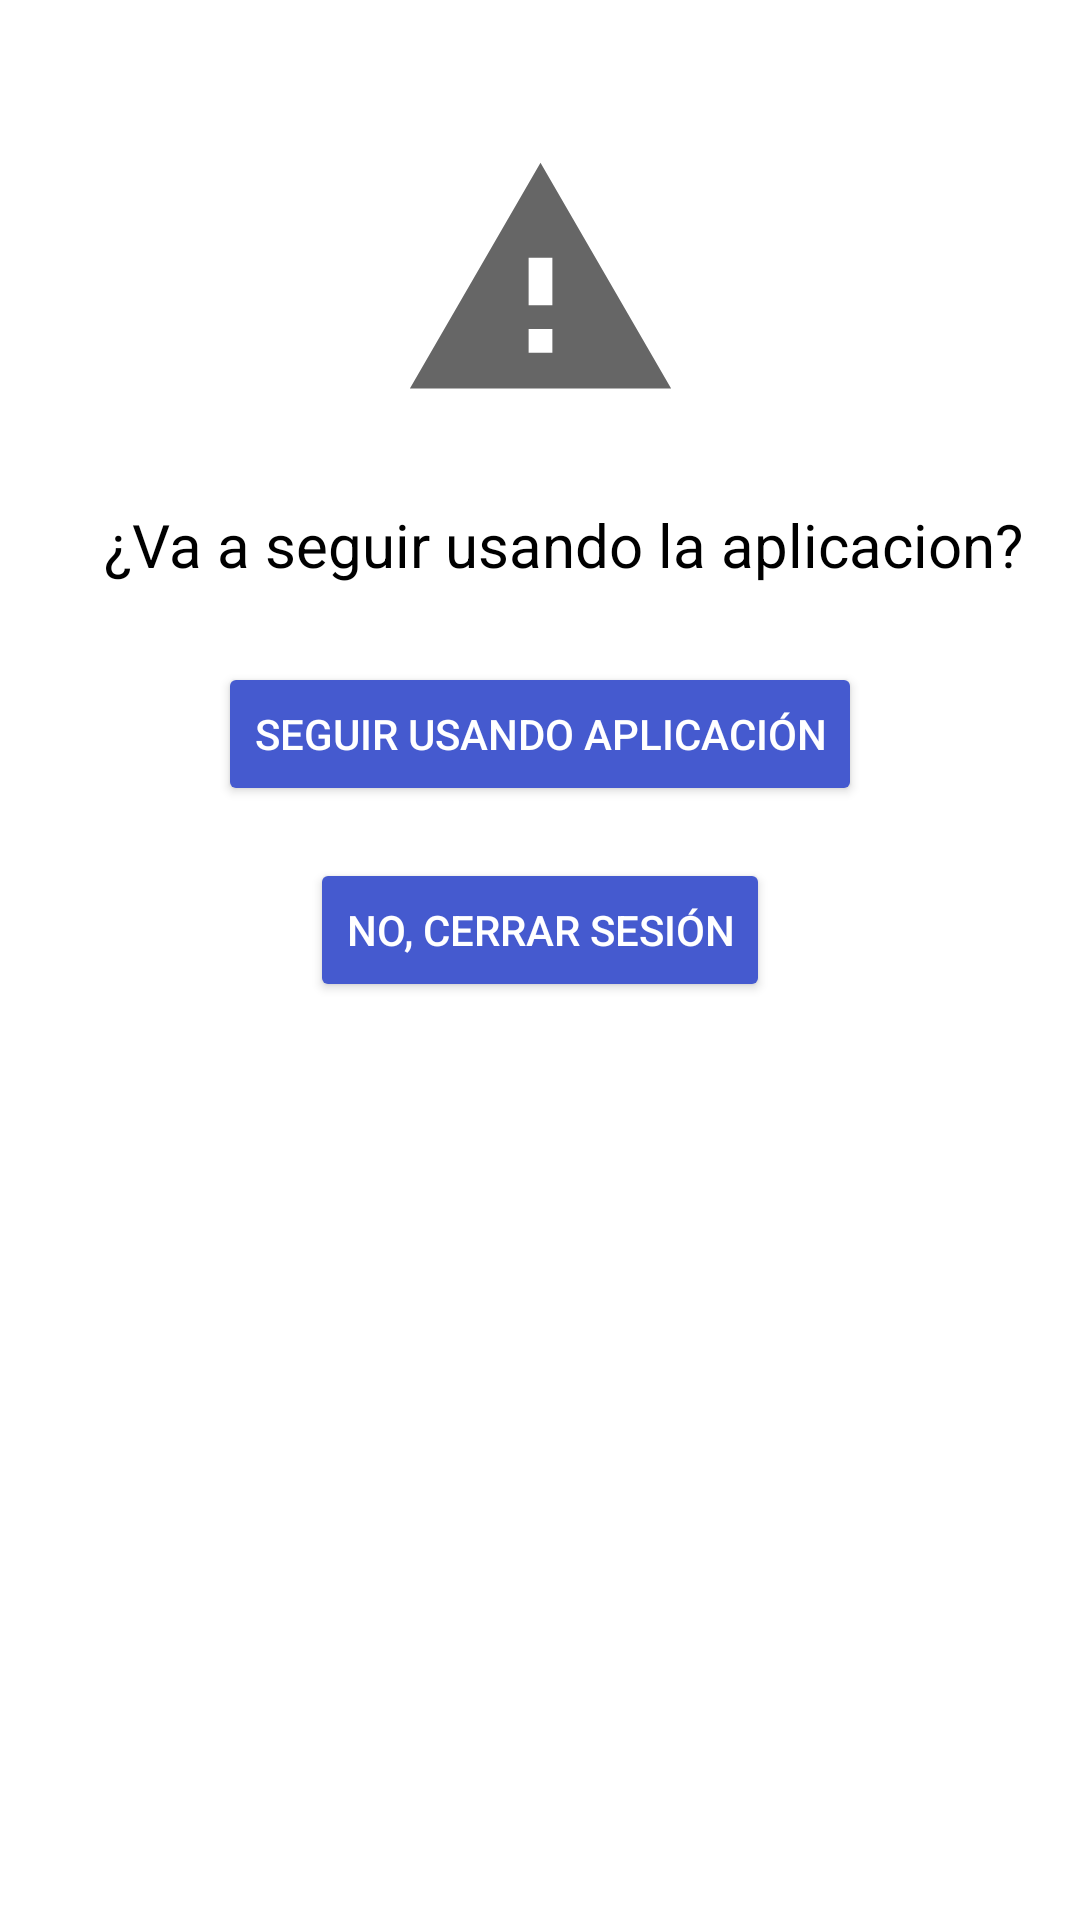

Layout XML and referenced resources for this Android screen:
<!-- AndroidManifest.xml: application theme Theme.EA2LucianoPulido -->
<!-- res/layout/activity_token_refresh.xml -->
<?xml version="1.0" encoding="utf-8"?>
<androidx.constraintlayout.widget.ConstraintLayout xmlns:android="http://schemas.android.com/apk/res/android"
    xmlns:app="http://schemas.android.com/apk/res-auto"
    xmlns:tools="http://schemas.android.com/tools"
    android:layout_width="match_parent"
    android:layout_height="match_parent"
    android:background="#FFFFFF"
    tools:context=".ActivityTokenRefresh">

    <TextView
        android:id="@+id/text_field_titulo_token_refresh"
        android:layout_width="wrap_content"
        android:layout_height="wrap_content"
        android:text="¿Va a seguir usando la aplicacion?"
        android:textColor="#000000"
        android:textSize="20sp"
        app:layout_constraintBottom_toBottomOf="parent"
        app:layout_constraintEnd_toEndOf="parent"
        app:layout_constraintHorizontal_bias="0.644"
        app:layout_constraintStart_toStartOf="parent"
        app:layout_constraintTop_toTopOf="parent"
        app:layout_constraintVertical_bias="0.274" />

    <Button
        android:id="@+id/boton_seguir"
        android:layout_width="wrap_content"
        android:layout_height="wrap_content"
        android:text="SEGUIR USANDO APLICACIÓN"
        android:textColor="#FFFFFF"
        app:backgroundTint="#455ACF"
        app:layout_constraintBottom_toBottomOf="parent"
        app:layout_constraintEnd_toEndOf="parent"
        app:layout_constraintStart_toStartOf="parent"
        app:layout_constraintTop_toTopOf="parent"
        app:layout_constraintVertical_bias="0.373" />

    <Button
        android:id="@+id/boton_cerrar_sesion"
        android:layout_width="wrap_content"
        android:layout_height="wrap_content"
        android:text="NO, CERRAR SESIÓN"
        android:textColor="#FFFFFF"
        app:backgroundTint="#455ACF"
        app:layout_constraintBottom_toBottomOf="parent"
        app:layout_constraintEnd_toEndOf="parent"
        app:layout_constraintStart_toStartOf="parent"
        app:layout_constraintTop_toTopOf="parent"
        app:layout_constraintVertical_bias="0.483" />

    <ImageView
        android:id="@+id/imageView"
        android:layout_width="95dp"
        android:layout_height="99dp"
        app:layout_constraintBottom_toBottomOf="parent"
        app:layout_constraintEnd_toEndOf="parent"
        app:layout_constraintStart_toStartOf="parent"
        app:layout_constraintTop_toTopOf="parent"
        app:layout_constraintVertical_bias="0.082"
        app:srcCompat="?android:attr/alertDialogIcon" />

</androidx.constraintlayout.widget.ConstraintLayout>
<!-- resources referenced by this layout -->
<resources>
  <style name="Theme.EA2LucianoPulido" parent="Theme.MaterialComponents.DayNight.DarkActionBar">
          
          <item name="colorPrimary">@color/purple_500</item>
          <item name="colorPrimaryVariant">@color/purple_700</item>
          <item name="colorOnPrimary">@color/white</item>
          
          <item name="colorSecondary">@color/teal_200</item>
          <item name="colorSecondaryVariant">@color/teal_700</item>
          <item name="colorOnSecondary">@color/black</item>
          
          <item name="android:statusBarColor" tools:targetApi="l">?attr/colorPrimaryVariant</item>
          
      </style>
  <!-- not gathered from this repository: default colours our renderer supplied (Android Studio template values) -->
  <color name="purple_500">#FF6200EE</color>
  <color name="purple_700">#FF3700B3</color>
  <color name="teal_200">#FF03DAC5</color>
  <color name="teal_700">#FF018786</color>
  <color name="black">#FF000000</color>
  <color name="white">#FFFFFFFF</color>
</resources>
